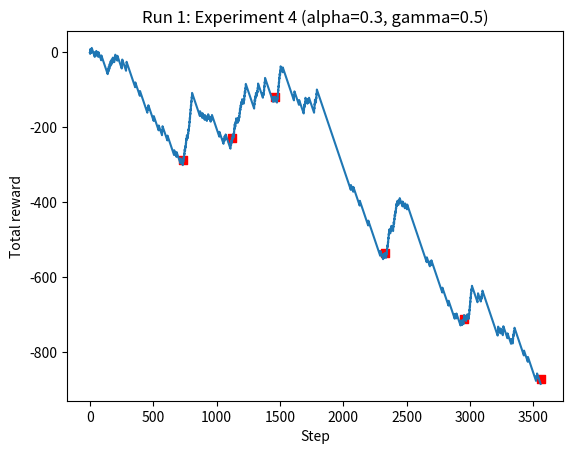
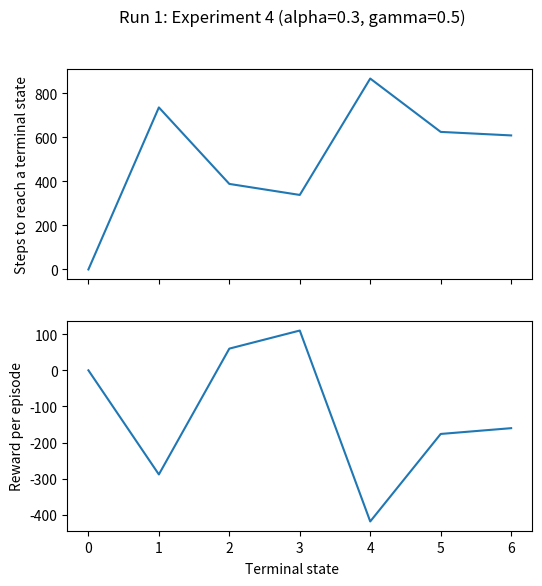
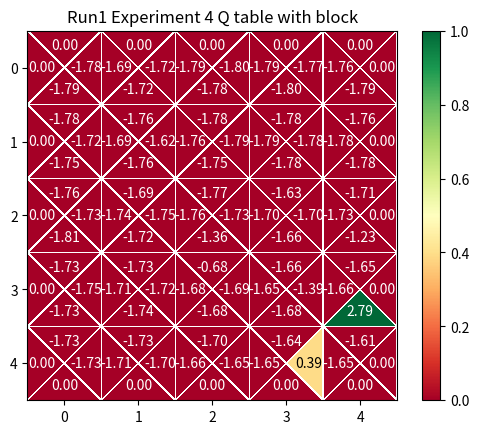
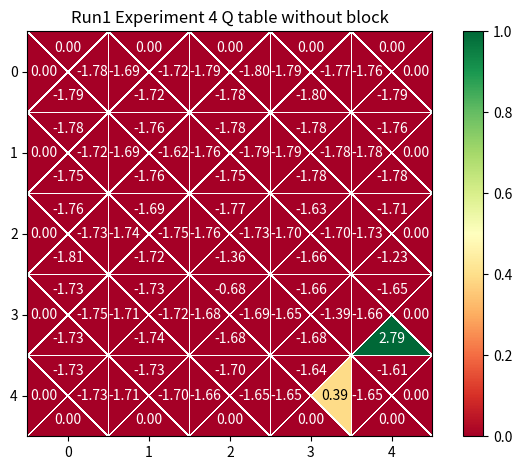

Generate these figures, in order, with matplotlib:
import numpy as np
import operator
import time
import random
import matplotlib.pyplot as plt
from  matplotlib.tri import Triangulation

class PDWorld:
    terminal_states_reached = 0
    initial_matrix = np.array([[2, 4, 8], [3, 1, 8], [0, 0, 0], [0, 4, 0], [2, 2, 0], [4, 4, 0]])
    terminal_matrix = np.array([[2, 4, 0], [3, 1, 0], [0, 0, 4], [0, 4, 4], [2, 2, 4], [4, 4, 4]])
    def __init__(self):
        # Initialize PDWorld
        self.height = 5
        self.width = 5
        self.grid = np.zeros((self.height, self.width)) - 1

        # Initial state is a tuple since it never changes.
        self.initial_state = (4, 0, False) # The boolean False indicates that the agent does not carry a block and vice versa.
        self.current_state = list(self.initial_state) 

        # Use matrices to store information of P/D locations. Third column is number of blocks in that location. First two rows are for Pickup locations, the other rows are for Dropoff locations.
        self.initial_matrix = PDWorld.initial_matrix.copy()
        self.current_matrix = self.initial_matrix
        self.terminal_matrix = PDWorld.terminal_matrix.copy()

        # Reward matrix (used only for visualization)
        for i in range(np.shape(self.initial_matrix)[0]):
            self.grid[self.initial_matrix[i][0], self.initial_matrix[i][1]] = 13

        # Set all actions
        self.actions = ('N', 'S', 'W', 'E', 'P', 'D')

    # Show current state
    def print_current_state(self):  # for debugging
        grid = np.zeros((self.height, self.width))
        grid[self.current_state[0], self.current_state[1]] = 1
        print(np.concatenate((self.grid, grid), axis=1).astype(int), ': Current state: ', self.current_state, sep='')
        print(self.current_matrix, ': Current matrix', sep='')

    # Move the agent to the next location according to the chosen action and return the reward.
    def take_action(self, action):
        if action == 'N':
            self.current_state[0:2] = [self.current_state[0] - 1, self.current_state[1]]
            reward = -1

        elif action == 'S':
            self.current_state[0:2] = [self.current_state[0] + 1, self.current_state[1]]
            reward = -1

        elif action == 'W':
            self.current_state[0:2] = [self.current_state[0], self.current_state[1] - 1]
            reward = -1

        elif action == 'E':
            self.current_state[0:2] = [self.current_state[0], self.current_state[1] + 1]
            reward = -1

        elif action == 'P':
            row = np.where((self.current_matrix[:, 0:2] == self.current_state[0:2]).all(axis=1))[0].tolist() # Get the row of the P location in the matrix
            self.current_matrix[row[0], 2] -= 1 # Update the number of blocks (third column of the matrix) that the P location has (remove 1 block)
            self.current_state[2] = True # The agent is now carrying a block.
            reward = 13

        elif action == 'D':
            row = np.where((self.current_matrix[:, 0:2] == self.current_state[0:2]).all(axis=1))[0].tolist()  # Get the row of the D location in the matrix
            self.current_matrix[row[0], 2] += 1 # Update the number of blocks (third column of the matrix) that the P location has (add 1 block)
            self.current_state[2] = False # The agent is not carrying a block.
            reward = 13

        return reward

    def check_walls(self): # This function will remove invalid actions when the agent is at the edge of the PDWorld map.
        actions = list(self.actions)
        if self.current_state[0] == 0:
            actions.remove('N')
            if self.current_state[1] == 0:
                actions.remove('W')
            elif self.current_state[1] == self.width - 1:
                actions.remove('E')

        if self.current_state[0] == self.height - 1:
            actions.remove('S')
            if self.current_state[1] == 0:
                actions.remove('W')
            elif self.current_state[1] == self.width - 1:
                actions.remove('E')

        if self.current_state[1] == 0 and 'W' in actions:
            actions.remove('W')
            if self.current_state[0] == 0:
                actions.remove('N')
            elif self.current_state[0] == self.height - 1:
                actions.remove('S')

        if self.current_state[1] == self.width - 1 and 'E' in actions:
            actions.remove('E')
            if self.current_state[0] == 0:
                actions.remove('N')
            elif self.current_state[0] == self.height - 1:
                actions.remove('S')
        return actions

    def get_applicable_actions(self): # Return applicable actions depending on whether the agent is/is not carrying a block and if the P/D location is empty/full.
        applicable_actions = self.check_walls().copy() # Get applicable actions after they are wall checked.
        applicable_actions_noPD = [i for i in applicable_actions if i not in ('P', 'D')]
        if self.current_state[0:2] in self.current_matrix[:, 0:2].tolist():
            row = np.where((self.current_matrix[:, 0:2] == self.current_state[0:2]).all(axis=1))[0].tolist()
            if row[0] in [0, 1]:
                if self.current_state[2] == False and int(self.current_matrix[row[0], 2]) != 0:
                    return 'P'
                else:
                    return applicable_actions_noPD
            else:
                if self.current_state[2] == True and int(self.current_matrix[row[0], 2]) != 4:
                    return 'D'
                else:
                    return applicable_actions_noPD
        else:
            return applicable_actions_noPD

    def check_terminal_state(self): # Compare current_matrix to terminal_matrix to check terminal state, then if terminal state reaches, return to initial state.
        if (self.current_matrix == self.terminal_matrix).all():
            self.terminal_states_reached += 1
            print(f'{self.terminal_states_reached} Terminal state(s) reached. Reset world to initial state...............')
            self.__init__()
            return True
        else:
            return False
            
class Agent():
    def __init__(self, world, alpha, gamma):
        self.world = world
        self.alpha = alpha
        self.gamma = gamma

        self.q_table_block = dict()
        for x in range(25):  # Initialize agent with block q-table with values 0.
            for y in range(6):
                self.q_table_block[x, y] = {'N': 0, 'S': 0, 'W': 0, 'E': 0, 'P': 0, 'D': 0}

        self.q_table_no_block = dict()
        for x in range(25):  # Initialize agent without block q-table with values 0.
            for y in range(6):
                self.q_table_no_block[x, y] = {'N': 0, 'S': 0, 'W': 0, 'E': 0, 'P': 0, 'D': 0}

    def PRANDOM(self, applicable_actions):
        if len(self.world.get_applicable_actions()) == 1: # Choose action P/D if applicable
            action = self.world.get_applicable_actions()
            print('Choose action:', action)
        else:
            actions = self.world.get_applicable_actions() # Otherwise, choose available NSWE action randomly
            action = actions[random.randint(0, len(actions)-1)]
            print('Choose action:', action)
        return action

    def PGREEDY(self, applicable_actions):
        print('Available actions:', self.world.get_applicable_actions()) 
        if len(self.world.get_applicable_actions()) == 1: # Choose action P/D if applicable
            action = self.world.get_applicable_actions()
            print('Choose action:', action)
        else: # Otherwise, choose action with highest q-value
            self.x, self.y = self.world.current_state[0], self.world.current_state[1]
            action = self.world.get_applicable_actions().copy()
            if self.world.current_state[2]:  # Agent with block
                current_state_qvalues = self.q_table_block[self.x, self.y].copy() # Look up the q-table (with block) to get the current state q values
                invalid_actions = list(set(current_state_qvalues.keys()) - set(action)) # Get unused q-values
                if invalid_actions:
                    [current_state_qvalues.pop(key) for key in invalid_actions] # Remove unused q-values
                highestQvalue = max(current_state_qvalues.values())
                action = np.random.choice([k for k, v in current_state_qvalues.items() if v == highestQvalue])
                print('Choose action:', action)

            else: # without block
                current_state_qvalues = self.q_table_no_block[self.x, self.y].copy() # Look up the q-table (without block) to get the current state q values
                invalid_actions = list(set(current_state_qvalues.keys()) - set(action)) # Get unused q-values
                if invalid_actions:
                    [current_state_qvalues.pop(key) for key in invalid_actions] # Remove unused q-values
                highestQvalue = max(current_state_qvalues.values())
                action = np.random.choice([k for k, v in current_state_qvalues.items() if v == highestQvalue])
                print('Choose action:', action)
        return action

    def PEXPLOIT(self, applicable_actions):
        print('Available actions:', self.world.get_applicable_actions())
        #choose P/D action if applicable
        if len(self.world.get_applicable_actions()) == 1:
            action = self.world.get_applicable_actions()
            print('Choose action:',action)
        else:
            if random.random() < .8: #80% chance to choose max q value
                self.x, self.y = self.world.current_state[0], self.world.current_state[1]
                action = self.world.get_applicable_actions().copy()

                if self.world.current_state[2]: # has block
                    current_state_qvalues = self.q_table_block[self.x, self.y].copy()
                    invalid_actions = list(set(current_state_qvalues.keys()) - set(action))

                    if invalid_actions:
                        [current_state_qvalues.pop(key) for key in invalid_actions] #remove unused q values
                    highestQvalue = max(current_state_qvalues.values())
                    action = np.random.choice([k for k, v in current_state_qvalues.items() if v == highestQvalue])
                    print('Choose action:', action)

                else: # no block
                    current_state_qvalues = self.q_table_no_block[self.x, self.y].copy() # Look up the q-table (without block) to get the current state q values
                    invalid_actions = list(set(current_state_qvalues.keys()) - set(action)) # Get unused q-values
                    if invalid_actions:
                        [current_state_qvalues.pop(key) for key in invalid_actions] # Remove unused q-values
                    highestQvalue = max(current_state_qvalues.values())
                    action = np.random.choice([k for k, v in current_state_qvalues.items() if v == highestQvalue])
                    print('Choose action:', action)

            else: #20% chance to choose random
                actions = self.world.get_applicable_actions()
                action = actions[random.randint(0, len(actions)-1)]
                print('Chosen action:', action)

        return action

    def Q_learning(self, current_state, reward, next_state, action):
        if current_state[2]:  # block
            print("Q VALUES WITH BLOCK:", self.q_table_block[current_state[0], current_state[1]], "at", current_state, ":", action)
            next_state_qvalues = self.q_table_block[next_state[0], next_state[1]].copy()
            # Check if a D block is full
            row = np.where((self.world.current_matrix[:, 0:2] == next_state[0:2]).all(axis=1))[0].tolist()
            if row:  # Get the row of the next state if it's a D location
                if self.world.current_matrix[row[0], 2] == 4:
                    del next_state_qvalues['D'], next_state_qvalues['P']
                    highest_q_value = max(next_state_qvalues.values())
                else:
                    highest_q_value = max(next_state_qvalues.values())
            else:
                highest_q_value = max(next_state_qvalues.values())
            print('REWARD:', reward)
            current_q_value = self.q_table_block[current_state[0], current_state[1]][action]
            self.q_table_block[current_state[0], current_state[1]][action] = (
                1 - self.alpha) * current_q_value + self.alpha * (reward + self.gamma * highest_q_value) # Update Q values
            print("UPDATED Q VALUES:", self.q_table_block[current_state[0], current_state[1]], "at", current_state, ":", action)
        else:
            print("Q VALUES WITHOUT BLOCK: ", self.q_table_no_block[current_state[0], current_state[1]], "at", current_state, ":", action)
            next_state_qvalues = self.q_table_no_block[next_state[0], next_state[1]].copy()
            # Check if a P block is empty
            row = np.where((self.world.current_matrix[:, 0:2] == next_state[0:2]).all(axis=1))[0].tolist()
            if row:  # Get the row of the next state if it's a P location
                if self.world.current_matrix[row[0], 2] == 0:
                    del next_state_qvalues['D'], next_state_qvalues['P']
                    highest_q_value = max(next_state_qvalues.values())
                else:
                    highest_q_value = max(next_state_qvalues.values())
            else:
                highest_q_value = max(next_state_qvalues.values())
            print('REWARD:', reward)
            current_q_value = self.q_table_no_block[current_state[0], current_state[1]][action]
            self.q_table_no_block[current_state[0], current_state[1]][action] = (
                1 - self.alpha) * current_q_value + self.alpha * (reward + self.gamma * highest_q_value) # Update Q values
            print("UPDATED Q VALUES:", self.q_table_no_block[current_state[0], current_state[1]], "at", current_state, ":", action)
            
    def SARSA(self, current_state, reward, next_state, action):
        if current_state[2]:  # block
            print("Q VALUES WITH BLOCK:", self.q_table_block[current_state[0], current_state[1]], "at", current_state, ":", action)
            next_state_action = self.PEXPLOIT(self.world.get_applicable_actions())
            next_state_qvalue = self.q_table_block[next_state[0], next_state[1]][next_state_action]
            print('REWARD:', reward)
            current_q_value = self.q_table_block[current_state[0], current_state[1]][action]
            self.q_table_block[current_state[0], current_state[1]][action] = (
                1 - self.alpha) * current_q_value + self.alpha * (reward + self.gamma * next_state_qvalue) # Update Q values
            print("UPDATED Q VALUES:", self.q_table_block[current_state[0], current_state[1]], "at", current_state, ":", action)
        else:
            print("Q VALUES WITHOUT BLOCK: ", self.q_table_no_block[current_state[0], current_state[1]], "at", current_state, ":", action)
            next_state_action = self.PEXPLOIT(self.world.get_applicable_actions())
            next_state_qvalue = self.q_table_no_block[next_state[0], next_state[1]][next_state_action]
            print('REWARD:', reward)
            current_q_value = self.q_table_no_block[current_state[0], current_state[1]][action]
            self.q_table_no_block[current_state[0], current_state[1]][action] = (
                1 - self.alpha) * current_q_value + self.alpha * (reward + self.gamma * next_state_qvalue) # Update Q values
            print("UPDATED Q VALUES:", self.q_table_no_block[current_state[0], current_state[1]], "at", current_state, ":", action)

    def print_QTable(self):
        print('\nQ TABLE WITHOUT BLOCK:')
        for x in range(self.world.height):
            for y in range(self.world.width):
                print(f'({x},{y}): ', end='')
                for k, v in self.q_table_no_block[x, y].items():
                    v = round(v, 4)
                    print(f'{k}: {v:.4f}','\t', end='', sep='')
                print()
        print('\nQ TABLE WITH BLOCK:')
        for x in range(self.world.height):
            for y in range(self.world.width):
                print(f'({x},{y}): ', end='')
                for k, v in self.q_table_block[x, y].items():
                    v = round(v, 4)
                    print(f'{k}: {v:.4f}','\t', end='', sep='')
                print()

    def return_Q_values(self):
        ''' Returns tuple of q_table with block and wihout '''

        #with block
        N_block = np.arange(25,dtype=float).reshape(5,5)
        E_block = np.arange(25,dtype=float).reshape(5,5)
        S_block = np.arange(25,dtype=float).reshape(5,5)
        W_block = np.arange(25,dtype=float).reshape(5,5)

        #north values
        for i in range(5):
            for j in range(5):
                N_block[i][j] = self.q_table_block[i,j]['N']

        #east values
        for i in range(5):
            for j in range(5):
                E_block[i][j] = self.q_table_block[i,j]['E']

        #south values
        for i in range(5):
            for j in range(5):
                S_block[i][j] = self.q_table_block[i,j]['S']

        #west values
        for i in range(5):
            for j in range(5):
                W_block[i][j] = self.q_table_block[i,j]['W']

        
        #no block
        N = np.arange(25,dtype=float).reshape(5,5)
        E = np.arange(25,dtype=float).reshape(5,5)
        S = np.arange(25,dtype=float).reshape(5,5)
        W = np.arange(25,dtype=float).reshape(5,5)

        #north values
        for i in range(5):
            for j in range(5):
                N[i][j] = self.q_table_block[i,j]['N']

        #east values
        for i in range(5):
            for j in range(5):
                E[i][j] = self.q_table_block[i,j]['E']

        #south values
        for i in range(5):
            for j in range(5):
                S[i][j] = self.q_table_block[i,j]['S']

        #west values
        for i in range(5):
            for j in range(5):
                W[i][j] = self.q_table_block[i,j]['W']


        return ([N_block,E_block,S_block,W_block], [N,E,S,W])


#
#FUNCTIONS FOR HEATMAP
#
def triangulation_for_triheatmap(M, N):
    xv, yv = np.meshgrid(np.arange(-0.5, M), np.arange(-0.5, N))  # vertices of the little squares
    xc, yc = np.meshgrid(np.arange(0, M), np.arange(0, N))  # centers of the little squares
    x = np.concatenate([xv.ravel(), xc.ravel()])
    y = np.concatenate([yv.ravel(), yc.ravel()])
    cstart = (M + 1) * (N + 1)  # indices of the centers

    trianglesN = [(i + j * (M + 1), i + 1 + j * (M + 1), cstart + i + j * M)
                  for j in range(N) for i in range(M)]
    trianglesE = [(i + 1 + j * (M + 1), i + 1 + (j + 1) * (M + 1), cstart + i + j * M)
                  for j in range(N) for i in range(M)]
    trianglesS = [(i + 1 + (j + 1) * (M + 1), i + (j + 1) * (M + 1), cstart + i + j * M)
                  for j in range(N) for i in range(M)]
    trianglesW = [(i + (j + 1) * (M + 1), i + j * (M + 1), cstart + i + j * M)
                  for j in range(N) for i in range(M)]

    return [Triangulation(x, y, triangles) for triangles in [trianglesN, trianglesE, trianglesS, trianglesW]]

 
def play(world, agent, policy, max_steps, SARSA=False):
    reward_per_episode = 0
    reward_per_episode_log = [0]
    total_reward = 0
    step = 0
    reward_log = []
    terminal_steps = [0]
    terminal_y = []
    while step < 500:
        step += 1
        print(f'----------------------Step {step} out of {max_steps}.----------------------')
        world.print_current_state()
        current_state = world.current_state.copy()
        action = agent.PRANDOM(world.get_applicable_actions())
        reward = world.take_action(action)
        next_state = world.current_state.copy()
        print('Next state:', next_state)
        agent.Q_learning(current_state, reward, next_state, action)

        reward_per_episode += reward
        total_reward += reward
        if world.check_terminal_state():
            terminal_steps.append(step-1)
            terminal_y.append(total_reward)
            reward_per_episode_log.append(reward_per_episode)
            reward_per_episode = 0
        reward_log.append(total_reward)
    while step < max_steps:
        step += 1
        print(f'----------------------Step {step} out of {max_steps}.----------------------')
        world.print_current_state()
        current_state = world.current_state.copy()
        if policy == 1:
            action = agent.PRANDOM(world.get_applicable_actions())
        elif policy == 2:
            action = agent.PEXPLOIT(world.get_applicable_actions())
        elif policy == 3:
            action = agent.PGREEDY(world.get_applicable_actions())
        reward = world.take_action(action)
        next_state = world.current_state.copy()
        print('Next state:', next_state)
        agent.SARSA(current_state, reward, next_state, action) if SARSA else agent.Q_learning(current_state, reward, next_state, action)

        reward_per_episode += reward
        total_reward += reward
        if world.check_terminal_state():
            terminal_steps.append(step-1)
            terminal_y.append(total_reward)
            reward_per_episode_log.append(reward_per_episode)
            reward_per_episode = 0
        reward_log.append(total_reward)
    print('Number of terminal states the agent reached:', world.terminal_states_reached)
    print('Total reward:', total_reward)
    agent.print_QTable()

    q_values = agent.return_Q_values()
    return reward_log, terminal_steps, terminal_y, reward_per_episode_log, q_values #q_values for heatmap

def exp4(world, agent, policy, max_steps, SARSA=False):
    reward_per_episode = 0
    reward_per_episode_log = [0]
    total_reward = 0
    step = 0
    reward_log = []
    terminal_steps = [0]
    terminal_y = []
    flag = True
    while step < 500:
        step += 1
        print(f'----------------------Step {step} out of {max_steps}.----------------------')
        world.print_current_state()
        current_state = world.current_state.copy()
        action = agent.PRANDOM(world.get_applicable_actions())
        reward = world.take_action(action)
        next_state = world.current_state.copy()
        print('Next state:', next_state)
        agent.Q_learning(current_state, reward, next_state, action)

        reward_per_episode += reward
        total_reward += reward
        if world.check_terminal_state():
            terminal_steps.append(step-1)
            terminal_y.append(total_reward)
            reward_per_episode_log.append(reward_per_episode)
            reward_per_episode = 0

        if len(terminal_steps) == 4 and flag == True:
            PDWorld.initial_matrix[0] = [2, 0, 8]
            PDWorld.initial_matrix[1] = [0, 2, 8]
            PDWorld.terminal_matrix[0] = [2, 0, 0]
            PDWorld.terminal_matrix[1] = [0, 2, 0]
            print('\n', world.terminal_matrix,'VAILON')
            world.__init__()
            print('\n', world.terminal_matrix,'VAILON')
            flag = False

        reward_log.append(total_reward)
    while step < max_steps:
        step += 1
        print(f'----------------------Step {step} out of {max_steps}.----------------------')
        world.print_current_state()
        current_state = world.current_state.copy()
        if policy == 1:
            action = agent.PRANDOM(world.get_applicable_actions())
        elif policy == 2:
            action = agent.PEXPLOIT(world.get_applicable_actions())
        elif policy == 3:
            action = agent.PGREEDY(world.get_applicable_actions())
        reward = world.take_action(action)
        next_state = world.current_state.copy()
        print('Next state:', next_state)
        agent.SARSA(current_state, reward, next_state, action) if SARSA else agent.Q_learning(current_state, reward, next_state, action)

        reward_per_episode += reward
        total_reward += reward
        if world.check_terminal_state():
            terminal_steps.append(step-1)
            terminal_y.append(total_reward)
            reward_per_episode_log.append(reward_per_episode)
            reward_per_episode = 0

        if len(terminal_steps) == 4 and flag == True:
            PDWorld.initial_matrix[0] = [2, 0, 8]
            PDWorld.initial_matrix[1] = [0, 2, 8]
            PDWorld.terminal_matrix[0] = [2, 0, 0]
            PDWorld.terminal_matrix[1] = [0, 2, 0]
            print('\n', world.terminal_matrix,'VAILON')
            world.__init__()
            print('\n', world.terminal_matrix,'VAILON')
            flag = False

        if len(terminal_steps) == 7:
              break
        reward_log.append(total_reward)
    print('Number of terminal states the agent reached:', world.terminal_states_reached)
    print('Total reward:', total_reward)
    agent.print_QTable()
    q_values = agent.return_Q_values()

    return reward_log, terminal_steps, terminal_y, reward_per_episode_log, q_values #q_values for heatmap

environment = PDWorld()
agent = Agent(environment, alpha=0.3, gamma=0.5)
#log, terminal_steps, y, reward_per_episode_log, q_values = play(environment, agent, 2, 6000, SARSA=True)
log, terminal_steps, y, reward_per_episode_log,q_values = exp4(environment, agent, 2, 6000, SARSA=True) # Experiment 4

steps_between_terminal_states = [0]
for step in range(1, len(terminal_steps)):
    steps = terminal_steps[step] - terminal_steps[step-1]
    steps_between_terminal_states.append(steps)
terminal_states_number = []
for i in range(len(steps_between_terminal_states)):
    i=i
    terminal_states_number.append(i)

# Figure 1
plt.plot(log)
plt.xlabel('Step')
plt.ylabel('Total reward')
plt.title('Run 1: Experiment 4 (alpha=0.3, gamma=0.5)')
plt.scatter(terminal_steps[1:], y, marker=',', color='r')

# Figure 2
fig, (ax1, ax2) = plt.subplots(2, sharex=True, figsize=(6,6))
fig.suptitle('Run 1: Experiment 4 (alpha=0.3, gamma=0.5)')
fig.text(0.5, 0.04,'Terminal state', ha='center')
ax1.set_ylabel('Steps to reach a terminal state')
ax2.set_ylabel('Reward per episode')
ax1.plot(terminal_states_number, steps_between_terminal_states)
ax2.plot(terminal_states_number, reward_per_episode_log)
plt.locator_params(axis="both", integer=True)
plt.xticks(np.arange(0, len(terminal_states_number), 1))

#heatmap
q_values_block = q_values[0]
q_values_no_block = q_values[1]

#plotting with block
M, N = 5,5
triangul = triangulation_for_triheatmap(M, N)
values = q_values_block
cmaps = ['Blues', 'Greens', 'Purples', 'Reds']  # ['winter', 'spring', 'summer', 'autumn']
norms = [plt.Normalize(-0.5, 1) for _ in range(4)]
fig, ax = plt.subplots()

plt.title('Run1 Experiment 4 Q table with block')
imgs = [ax.tripcolor(t, val.ravel(), cmap='RdYlGn', vmin=0, vmax=1, ec='white')
                for t, val in zip(triangul, values)]

for val, dir in zip(values, [(-1, 0), (0, 1), (1, 0), (0, -1)]):
    for i in range(M):
        for j in range(N):
            v = val[j][i]
            ax.text(i + 0.3 * dir[1], j + 0.3 * dir[0], f'{v:.2f}', color='k' if 0.2 < v < 0.8 else 'w', ha='center', va='center')

cbar = fig.colorbar(imgs[0], ax=ax)
ax.set_xticks(range(M))
ax.set_yticks(range(N))
ax.invert_yaxis()
ax.margins(x=0, y=0)
ax.set_aspect('equal', 'box')  # square cells

#without block
values = q_values_no_block
cmaps = ['Blues', 'Greens', 'Purples', 'Reds']  # ['winter', 'spring', 'summer', 'autumn']
norms = [plt.Normalize(-0.5, 1) for _ in range(4)]
fig, ax = plt.subplots()

imgs = [ax.tripcolor(t, val.ravel(), cmap='RdYlGn', vmin=0, vmax=1, ec='white')
                for t, val in zip(triangul, values)]

plt.title('Run1 Experiment 4 Q table without block')
for val, dir in zip(values, [(-1, 0), (0, 1), (1, 0), (0, -1)]):
    for i in range(M):
        for j in range(N):
            v = val[j][i]
            ax.text(i + 0.3 * dir[1], j + 0.3 * dir[0], f'{v:.2f}', color='k' if 0.2 < v < 0.8 else 'w', ha='center', va='center')

cbar = fig.colorbar(imgs[0], ax=ax)
ax.set_xticks(range(M))
ax.set_yticks(range(N))
ax.invert_yaxis()
ax.margins(x=0, y=0)
ax.set_aspect('equal', 'box')  # square cells


plt.show()
plt.tight_layout()
